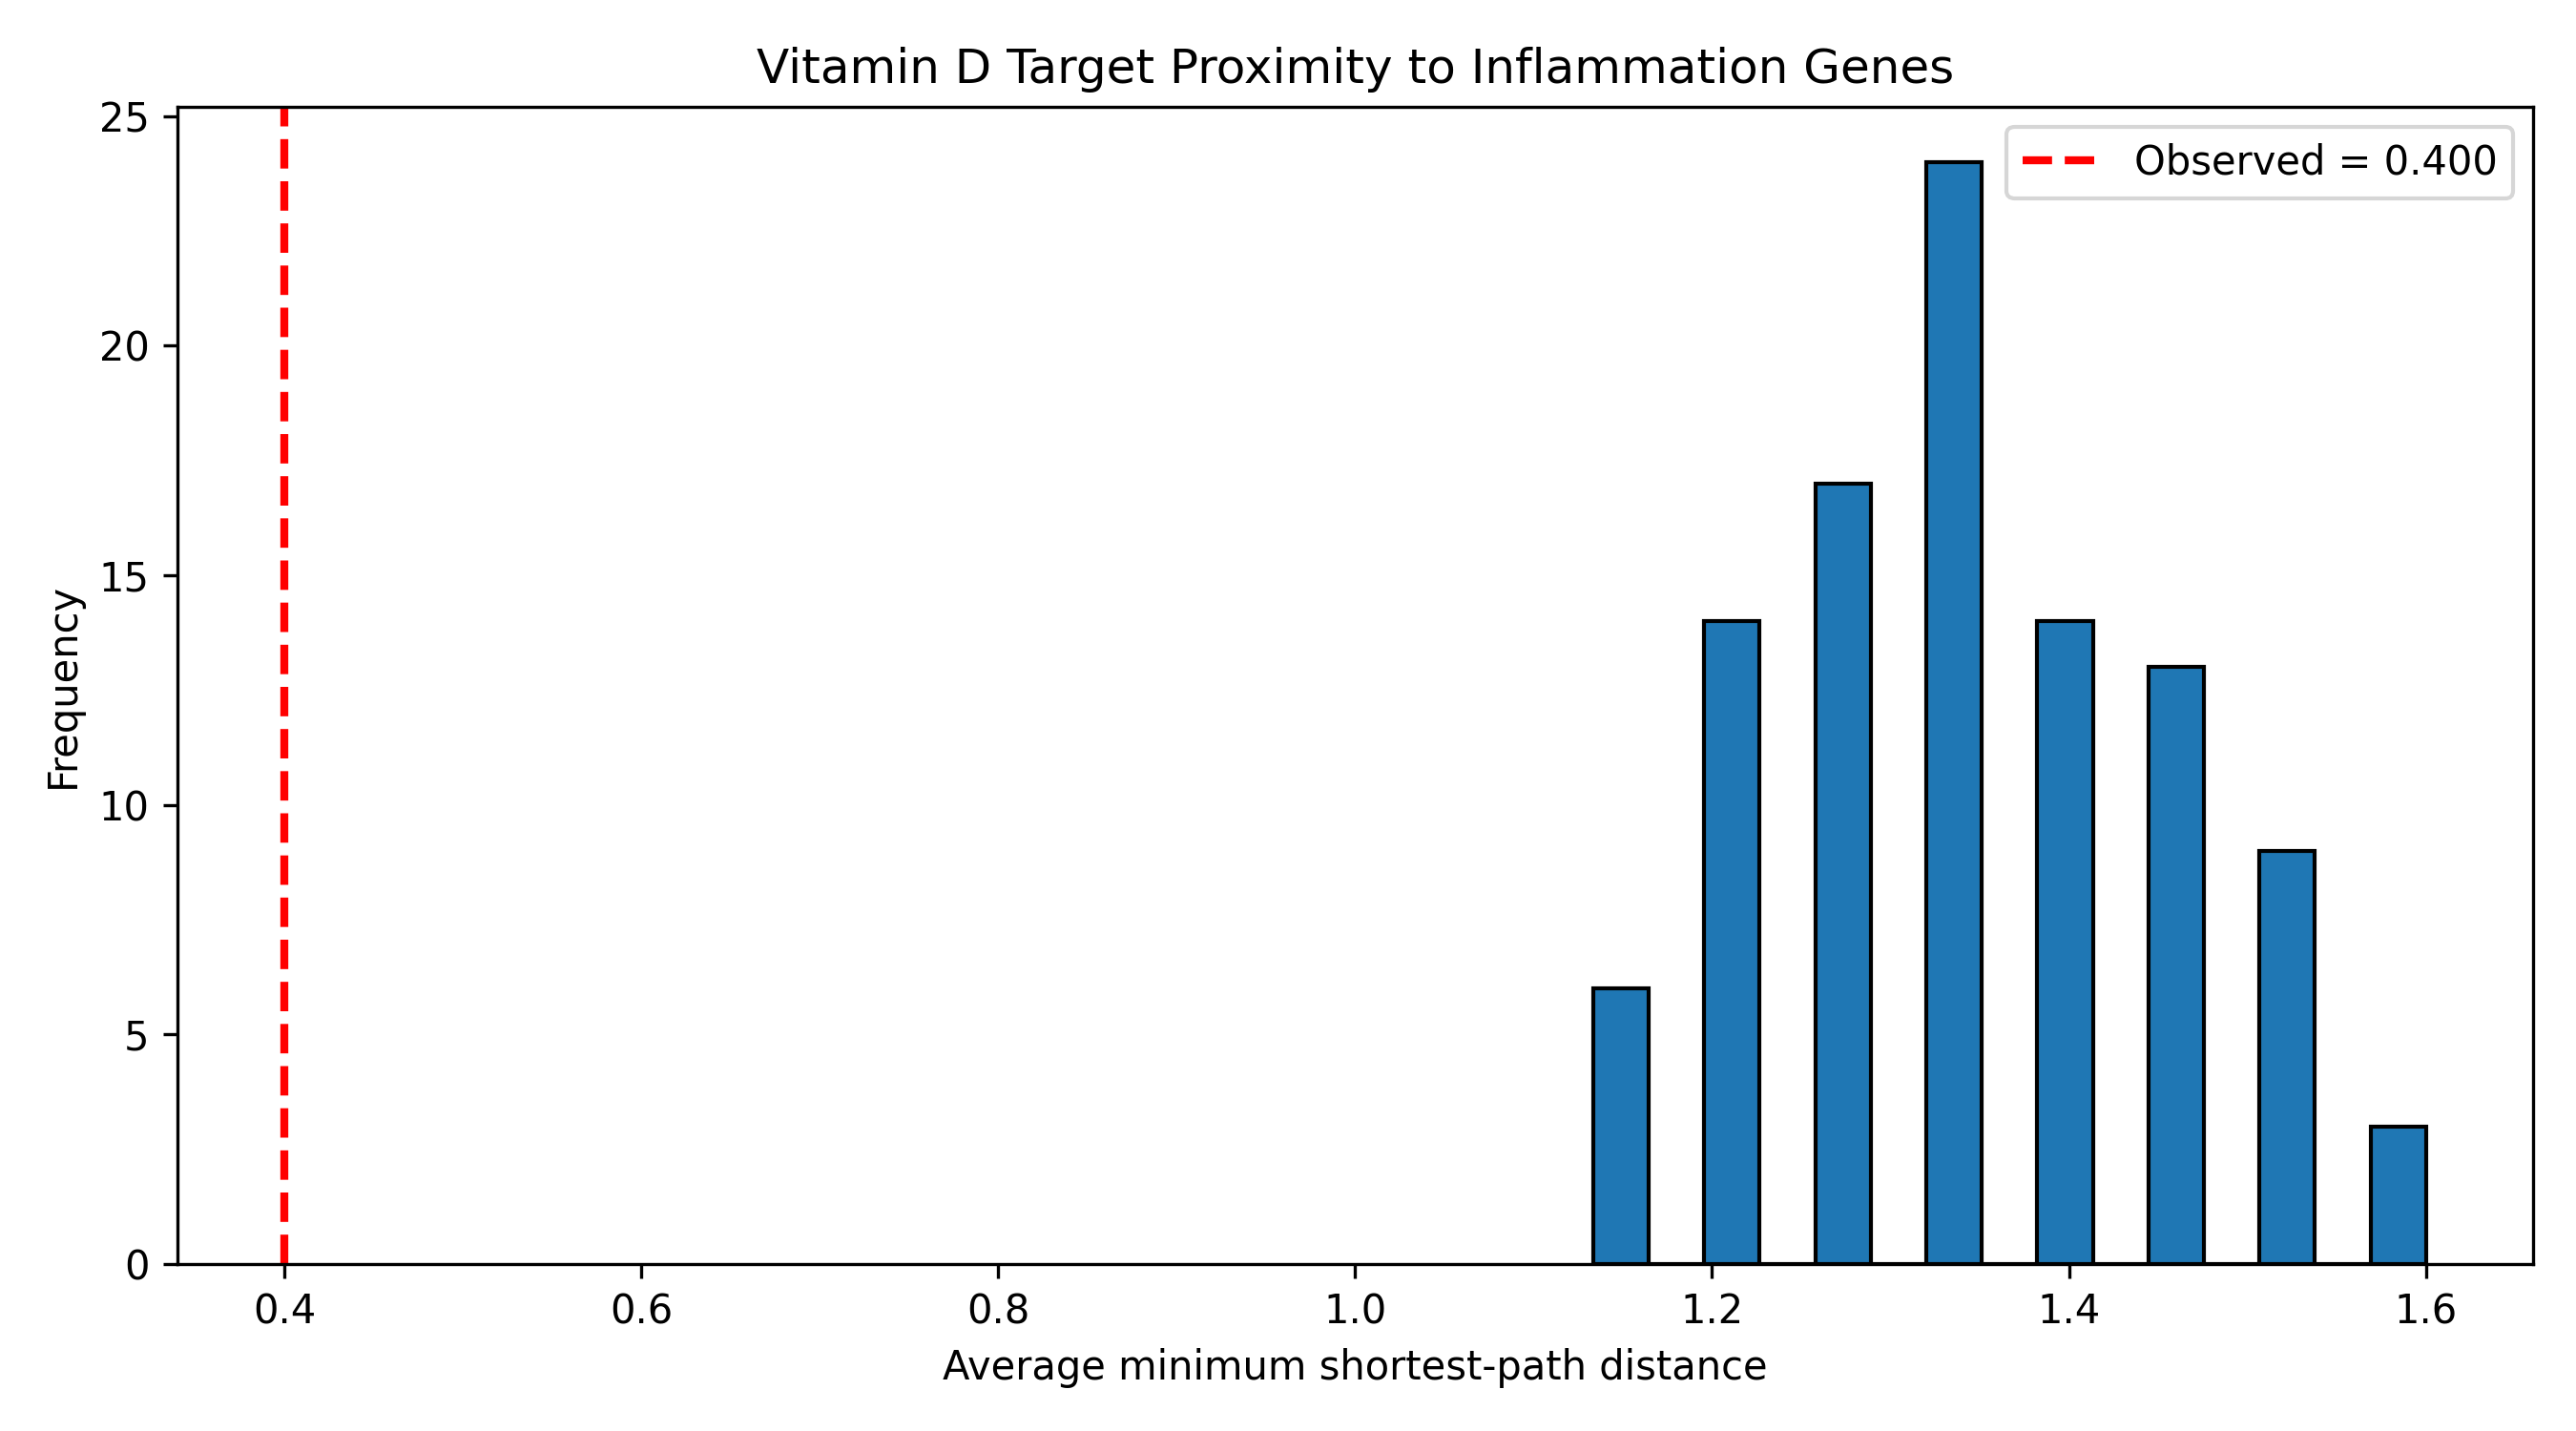

The data file committed next to this chart (first rows):
Metric, Value
Drug, Vitamin D
Disease, Inflammation
Drug targets, 15
Disease genes, 608
Observed proximity, 0.4
Degree-matched random mean, 1.344
Z-score, -7.923
Empirical p-value, 0.009901
Random iterations, 100
